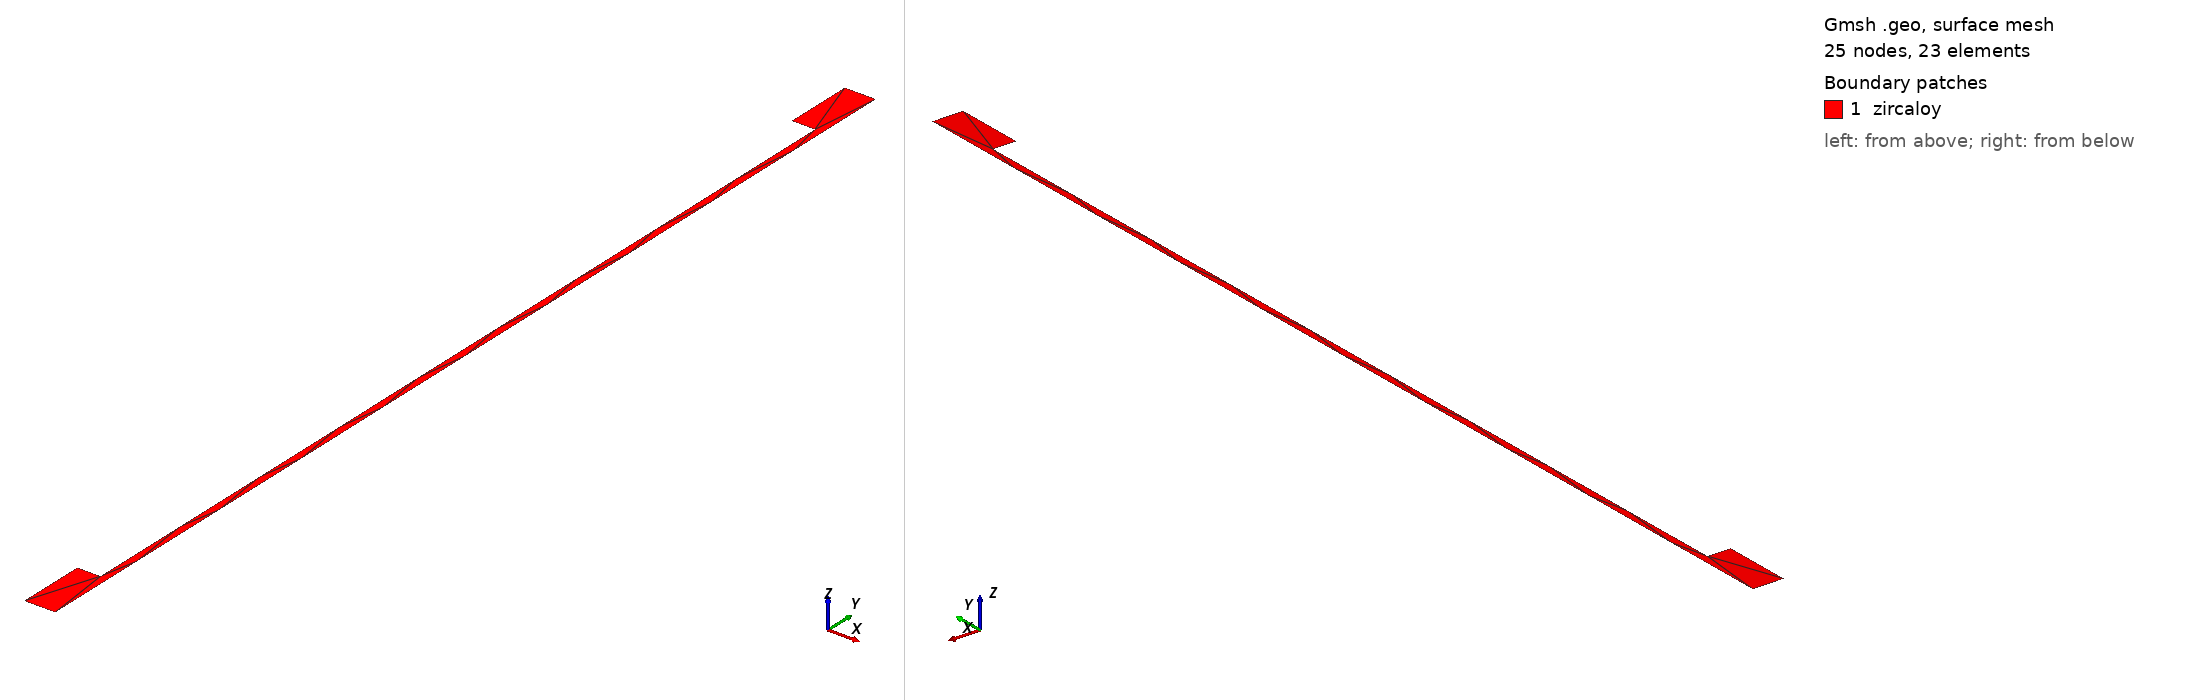

Gmsh geometry script, surface-meshed: 25 nodes, 23 surface elements. Boundary patches (legend numbers): 1 zircaloy. Left view from above one corner, right view from below the opposite corner. Legend entries are the model's physical surfaces. The drawing asked Gmsh for element sizes between 1% and 20% of the model's largest extent; the script's own settings can give other sizes.

=== mesh.geo (drawn) ===
SetFactory("OpenCASCADE");

Ri    = 4.18e-3;
Ro    = 4.75e-3;
Rplug = 2.50e-3;
Lplug = 5.0e-3;
Lz    = 77.0e-3;

Rectangle(1) = {Rplug, 0.0,        0.0, Ro - Rplug, Lplug};
Rectangle(2) = {Ri,    Lplug,      0.0, Ro - Ri,    Lz - 2.0 * Lplug};
Rectangle(3) = {Rplug, Lz - Lplug, 0.0, Ro - Rplug, Lplug};

BooleanUnion{ Surface{1}; Delete; }{ Surface{2, 3}; Delete; }

Mesh.CharacteristicLengthMin = 2.0e-4;
Mesh.CharacteristicLengthMax = 5.0e-4;

eps = 1e-6;
c_bot[]   = Curve In BoundingBox{Rplug-eps, -eps,      -eps, Ro+eps, eps,         eps};
c_top[]   = Curve In BoundingBox{Rplug-eps, Lz-eps,    -eps, Ro+eps, Lz+eps,      eps};
c_outer[] = Curve In BoundingBox{Ro-eps,    -eps,      -eps, Ro+eps, Lz+eps,      eps};
c_inner[] = Curve In BoundingBox{Ri-eps,    Lplug-eps, -eps, Ri+eps, Lz-Lplug+eps, eps};

Physical Surface("zircaloy", 1) = {1};
Physical Curve("bottom",   11) = {c_bot[]};
Physical Curve("outer",    12) = {c_outer[]};
Physical Curve("top",      13) = {c_top[]};
Physical Curve("inner",    14) = {c_inner[]};
